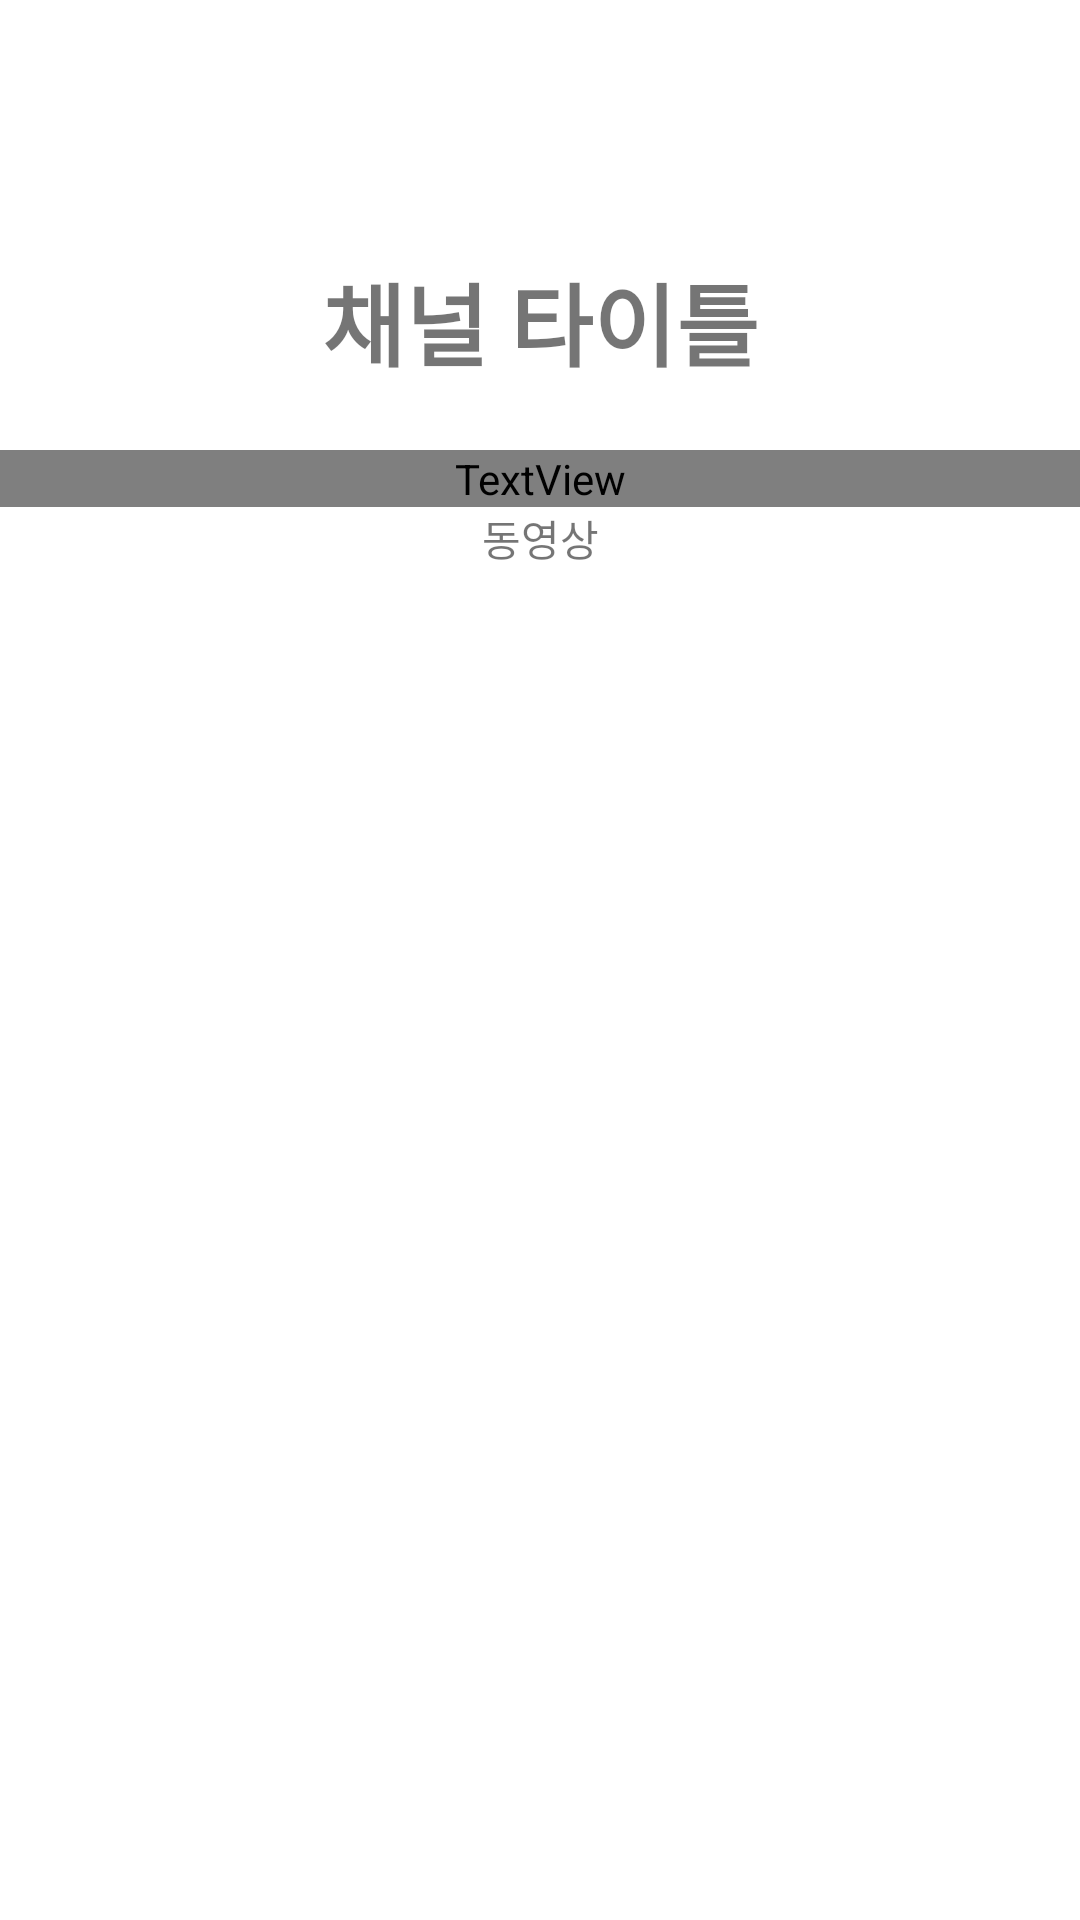

Reconstruct the res/layout file that produces this screen, plus the resources it refers to.
<!-- AndroidManifest.xml: application theme Theme.YoutubeTranspose -->
<!-- res/layout/channel_video_recycler_view_header_view.xml -->
<?xml version="1.0" encoding="utf-8"?>
<androidx.constraintlayout.widget.ConstraintLayout
    xmlns:android="http://schemas.android.com/apk/res/android"
    xmlns:app="http://schemas.android.com/apk/res-auto"
    android:id="@+id/channel_info_constraint_layout"
    android:layout_width="match_parent"
    android:layout_height="wrap_content">
    <ImageView
        android:id="@+id/channel_banner"
        android:layout_width="match_parent"
        android:layout_height="150dp"
        android:scaleType="fitXY"
        android:src="@drawable/ic_launcher_background"
        app:layout_constraintTop_toTopOf="parent"/>
    <TextView
        android:id="@+id/channel_title"
        android:layout_width="wrap_content"
        android:layout_height="wrap_content"
        android:text="채널 타이틀"
        android:textSize="30dp"
        android:gravity="center"
        android:textStyle="bold"
        app:layout_constraintTop_toTopOf="@id/channel_banner"
        app:layout_constraintBottom_toBottomOf="@id/channel_banner"
        app:layout_constraintStart_toStartOf="parent"
        app:layout_constraintEnd_toEndOf="parent"
        app:layout_constraintVertical_bias="0.8"/>
    <LinearLayout
        android:id="@+id/channel_description_info_linear_layout"
        android:layout_width="match_parent"
        android:layout_height="wrap_content"
        android:orientation="vertical"
        app:layout_constraintTop_toBottomOf="@id/channel_banner"
        >
        <TextView
            android:id="@+id/channel_description"
            android:layout_width="match_parent"
            android:layout_height="wrap_content"
            android:text="채널 설명"
            android:textColor="@color/description_color"
            android:textSize="20dp"
            android:lines="3"
            android:maxLines="3"
            android:ellipsize="end"
            android:gravity="center"
            />
        <TextView
            android:id="@+id/channel_info"
            android:layout_width="match_parent"
            android:layout_height="wrap_content"
            android:text="동영상"
            android:layout_marginBottom="20dp"
            android:gravity="center"
            />
    </LinearLayout>
</androidx.constraintlayout.widget.ConstraintLayout>
<!-- resources referenced by this layout -->
<resources>
  <style name="Theme.YoutubeTranspose" parent="Theme.MaterialComponents.DayNight.NoActionBar">
          
          <item name="colorPrimary">@color/purple_500</item>
          <item name="colorPrimaryVariant">@color/purple_700</item>
          <item name="colorOnPrimary">@color/white</item>
          
          <item name="colorSecondary">@color/teal_200</item>
          <item name="colorSecondaryVariant">@color/teal_700</item>
          <item name="colorOnSecondary">@color/black</item>
          
          <item name="android:statusBarColor" tools:targetApi="l">?attr/colorPrimaryVariant</item>
          
      </style>
  <color name="purple_500">#FF6200EE</color>
  <color name="purple_700">#FF3700B3</color>
  <color name="white">#FFFFFFFF</color>
  <color name="teal_200">#FF03DAC5</color>
  <color name="teal_700">#FF018786</color>
  <color name="black">#FF000000</color>
</resources>
